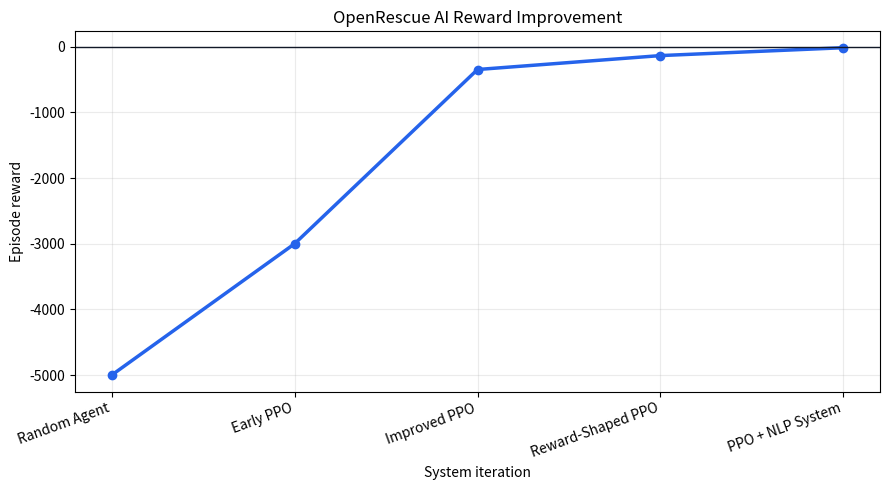

Here is the Python script that generated this plot:
from pathlib import Path
import os

os.environ.setdefault("MPLCONFIGDIR", "/tmp/matplotlib")
import matplotlib.pyplot as plt


RESULTS = [
    ("Random Agent", -5000),
    ("Early PPO", -3000),
    ("Improved PPO", -347),
    ("Reward-Shaped PPO", -135),
    ("PPO + NLP System", -15),
]


def main():
    labels = [name for name, _ in RESULTS]
    rewards = [reward for _, reward in RESULTS]

    output = Path("plots/reward_curve.png")
    output.parent.mkdir(parents=True, exist_ok=True)

    fig, ax = plt.subplots(figsize=(9, 5))
    ax.plot(labels, rewards, marker="o", linewidth=2.5, color="#2563eb")
    ax.axhline(0, color="#111827", linewidth=1)
    ax.set_title("OpenRescue AI Reward Improvement")
    ax.set_ylabel("Episode reward")
    ax.set_xlabel("System iteration")
    ax.grid(True, alpha=0.25)
    plt.xticks(rotation=20, ha="right")
    plt.tight_layout()
    fig.savefig(output, dpi=180)
    print(f"Wrote {output}")


if __name__ == "__main__":
    main()
